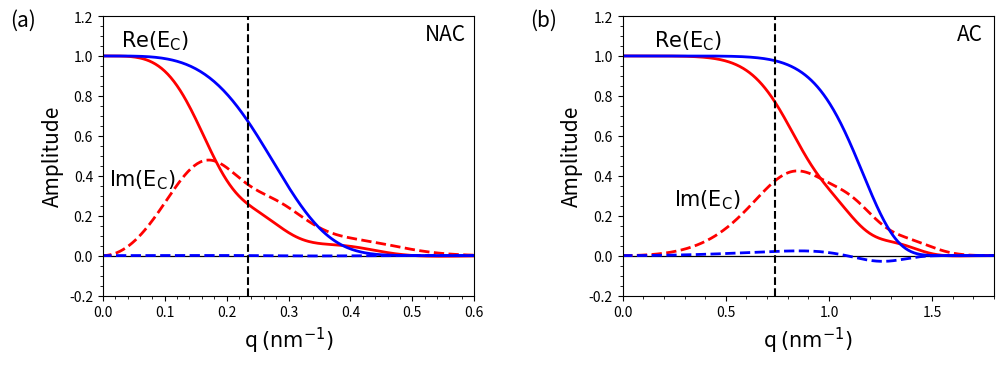

The matplotlib source for this figure:
# Comparing the single and double Gaussian distributions for different aperture angles
import numpy as np
import matplotlib.pyplot as plt
#from joblib import Parallel, delayed
import time
#import math

##############################
######### Preamble ###########
##############################


# A function to choose different LEEM parameters
def choose_LEEM_type(LEEM_type_str, aberration_corrected_bool = False):
    global E, E_0, C_c, C_cc, C_3c, C_3, C_5, alpha_ap, alpha_ill, \
        delta_E, M_L, lamda, lamda_0, q_ill, q_ap, LEEM_type, aberration_corrected
    LEEM_type = LEEM_type_str
    aberration_corrected = aberration_corrected_bool
    
    if LEEM_type == "IBM":
        if aberration_corrected == False:
            E = 15010  # eV  Nominal Energy After Acceleration
            E_0 = 10  # eV  Energy at the sample
            
            C_c = -0.075  # m  Second Rank Chromatic Aberration Coefficient
            C_cc = 23.09 # m   Third Rank Chromatic Aberration Coefficient
            C_3c = -59.37  # m   Forth Rank Chromatic Aberration Coefficient
            
            C_3 = 0.345  # m  Third Order Spherical Aberration Coefficient
            C_5 = 39.4  # m  Fifth Order Spherical Aberration Coefficient
            
            alpha_ap = 2.34e-3  # rad Aperture angle
            alpha_ill = 0.055e-3  # rad Illumination Divergence Angle
            
            delta_E = 0.2424  # eV  Energy Spread
            M_L = 0.653  # Lateral Magnification
            print("IBM nac chosen.")
            
        elif aberration_corrected == True:
            E = 15010  # eV  Nominal Energy After Acceleration
            E_0 = 10  # eV  Energy at the sample
            
            C_c = 0  # m   Second Rank Chromatic Aberration Coefficient
            C_cc = 27.9 # m   Third Rank Chromatic Aberration Coefficient
            C_3c = -67.4 # m   Forth Rank Chromatic Aberration Coefficient
            
            C_3 = 0  # m   Spherical Aberration Coefficient
            C_5 = 92.8
        
            alpha_ap = 7.37e-3  # rad Aperture angle
            alpha_ill = 0.055e-3  # rad Illumination Divergence Angle
        
            delta_E = 0.2424  # eV  Energy Spread
            M_L = 0.653  # Lateral Magnification
            print("IBM ac chosen.")
            
        lamda = 6.6261e-34 / np.sqrt(2 * 1.6022e-19 * 9.1095e-31 * E)
        lamda_0 = 6.6261e-34 / np.sqrt(2 * 1.6022e-19 * 9.1095e-31 * E_0)
    
        q_ap = alpha_ap/lamda
        q_ill = alpha_ill/lamda
        
    elif LEEM_type == "Energy dependent":
        if aberration_corrected == False:
            E = 15010  # eV  Nominal Energy After Acceleration
            E_0 = 10 # eV  Energy at the sample ##########CUSTOMIZABLE INPUT##########
            kappa = np.sqrt(E/E_0)
            
            C_c = -0.0121 * kappa**(1/2) + 0.0029 # m  Second Rank Chromatic Aberration Coefficient
            C_cc = 0.5918 * kappa**(3/2) - 87.063 # m   Third Rank Chromatic Aberration Coefficient
            C_3c = -1.2141 * kappa**(3/2) + 169.41  # m   Forth Rank Chromatic Aberration Coefficient
            
            C_3 = 0.0297 * kappa**(1/2) + 0.1626  # m  Third Order Spherical Aberration Coefficient
            C_5 = 0.6223 * kappa**(3/2) - 79.305  # m  Fifth Order Spherical Aberration Coefficient
            
            delta_E = 0.2424  # eV  Energy Spread
            alpha_ill = 0.055e-3  # rad Illumination divergence angle
            M_L = 0.653  # Lateral Magnification
            
            lamda = 6.6261e-34 / np.sqrt(2 * 1.6022e-19 * 9.1095e-31 * E) # in metre
            alpha_ap = (lamda/C_3)**(1/4) # rad Aperture angle for optimal resolution
            
            print("Custom nac LEEM at E_0 = " + str(E_0) + " eV chosen.")
            
        if aberration_corrected == True:
            E = 15010  # eV  Nominal Energy After Acceleration
            E_0 = 10 # eV  Energy at the sample
            kappa = np.sqrt(E/E_0)
            
            C_c = 0 # m  Second Rank Chromatic Aberration Coefficient
            C_cc = 0.5984 * kappa**(3/2) - 84.002 # m   Third Rank Chromatic Aberration Coefficient 
            C_3c = -1.1652 * kappa**(3/2) + 153.58  # m   Forth Rank Chromatic Aberration Coefficient  
            
            C_3 = 0  # m  Third Order Spherical Aberration Coefficient
            C_5 = 0.5624 * kappa**(3/2) - 16.541  # m  Fifth Order Spherical Aberration Coefficient
            
            delta_E = 0.2424  # eV  Energy Spread
            alpha_ill = 0.055e-3  # rad Illumination divergence angle
            M_L = 0.653  # Lateral Magnification
            
            lamda = 6.6261e-34 / np.sqrt(2 * 1.6022e-19 * 9.1095e-31 * E) # in metre
            alpha_ap = (3/2*lamda/C_5)**(1/6) # rad Aperture angle for optimal resolution
            
            print("Custom ac LEEM at E_0 = " + str(E_0) + " eV chosen.")   
        
        lamda_0 = 6.6261e-34 / np.sqrt(2 * 1.6022e-19 * 9.1095e-31 * E_0) # in metre
        
        q_ap = alpha_ap/lamda
        q_ill = alpha_ill/lamda

object_size = 400            # simulating object size in nm
simulating_steps = 1 + 2**11 # total simulating steps
# An array of points in the x space
x_array = (np.linspace(-object_size/2, object_size/2, simulating_steps) + object_size/simulating_steps)*1e-9
choose_LEEM_type("IBM", aberration_corrected_bool = True)

##################################
######## End of Preamble #########
##################################



##################################
########### Main Part ############
##################################
t_0 = time.time()
print("Simulation start.")
# # The object image is reversed through the lens
# object_function_reversed = object_function[::-1] 

#epsilon_0_series = np.linspace(0.0008694, 0.0008694, 1)
epsilon_0_series = np.array([-0.2, 0, 0.2])

q = 1 / (simulating_steps* (x_array[1] - x_array[0])) * np.arange(0, simulating_steps, 1)

# Shifting the q array to centre at 0 
q = q - np.max(q) / 2
# Arrays for the calculation of the double integration 
Q, QQ = np.meshgrid(q, q)

# A function to calculate the image for single Gaussian distribution
def findEctot(LEEMType, epsilon_n, sigma_E):
    if LEEMType == 'NAC':
        C_c = -0.075  # m  Second Rank Chromatic Aberration Coefficient
        C_cc = 23.09 # m   Third Rank Chromatic Aberration Coefficient
        C_3c = -59.37  # m   Forth Rank Chromatic Aberration Coefficient
    if LEEMType == 'AC':
        C_c = 0  # m   Second Rank Chromatic Aberration Coefficient
        C_cc = 27.9 # m   Third Rank Chromatic Aberration Coefficient
        C_3c = -67.4 # m   Forth Rank Chromatic Aberration Coefficient
    
    E = 15010 # eV
    b_1 = 1/2*C_c*lamda*(Q**2 - QQ**2)/E + 1/4*C_3c*lamda**3*(Q**4 - QQ**4)/E
    b_2 = 1/2*C_cc*lamda*(Q**2 - QQ**2)/E**2
    
    d_n = b_1 - 1j*epsilon_n/(2*np.pi*sigma_E**2) 
    
    # The purely chromatic envelop functions
    E_cc = (1 - 1j*4*np.pi*b_2*sigma_E**2)**(-1/2)
    E_ct = E_cc * np.exp(-2*(np.pi*sigma_E*E_cc*d_n)**2 - epsilon_n**2/(2*sigma_E**2))
    
    E_cc = E_cc[int(len(q)/2),:]    
    E_ctot = E_ct[int(len(q)/2),:]
    
    return E_ctot

def findEcFN(LEEMtype):
    return 0.28682*findEctot(LEEMtype, -0.03925, 0.0531) + 0.33146*findEctot(LEEMtype, -0.3382, 0.1991) + 0.38173*findEctot(LEEMtype, -0.1438, 0.0962)

LEEM_list = ['NAC','AC']
q_apNAC = 2.34e-3/lamda 
q_apAC = 7.37e-3/lamda 
# xticks = [0, 0.5, 1, 1.5]
yticks = 0.2*np.arange(-1,7)

fig, ax = plt.subplots(nrows=1, ncols=2)
fig.set_size_inches(10, 4)
fig.tight_layout(rect=[0.06, 0.03, 1.02, 0.95])
fig.subplots_adjust(wspace=0.4)

ax1,ax2 =ax
s=15

for i in range(2):
    ax[i].axhline(y=0, color='k', linestyle='-', linewidth=0.9)
    ax[i].set_ylim(-0.2, 1.2)
    ax[i].set_xlabel(r'q $\mathrm{(nm^{-1})}$', fontsize=s)
    ax[i].minorticks_on()
    ax[i].set_yticks(yticks)
    ax[i].set_ylabel('Amplitude', fontsize=s)
    E_cFN = findEcFN(LEEM_list[i])
    E_cG1 = findEctot(LEEM_list[i], 0, delta_E/(2*np.sqrt(2*np.log(2))))
    ax[i].plot(q/(1e9), E_cFN.real, 'r-', linewidth=2, label = r'Re[$E_{\rm C(N)}(q,0)$]')
    ax[i].plot(q/(1e9), E_cFN.imag, 'r--', linewidth=2, label = r'Im[$E_{\rm C(N)}(q,0)$]')
    ax[i].plot(q/(1e9), E_cG1.real, 'b-', linewidth=2, label = r'Re[$E_{\rm C,0}(q,0)$]')
    ax[i].plot(q/(1e9), E_cG1.imag, 'b--', linewidth=2, label = r'Im[$E_{\rm C,0}(q,0)$]')


ax1.set_xlim(0, 0.6)
ax2.set_xlim(0, 1.8)
ax1.axvline(x=q_apNAC/1e9, color='k', linestyle='--', label = r"$q_{\rm ap, NAC}$")
ax2.axvline(x=q_apAC/1e9, color='k', linestyle='--')
ax1.text(0.52, 1.08, s = 'NAC', color = 'k', fontsize=s)
ax2.text(1.62, 1.08, s = 'AC', color = 'k', fontsize=s)
ax1.set_xticks([0, 0.1, 0.2, 0.3, 0.4, 0.5, 0.6])
ax2.set_xticks([0, 0.5, 1, 1.5])
ax1.text(0.01,0.35, r"$\mathrm{Im(E_C)}$", color='k' ,fontsize=s)
ax2.text(0.25,0.25, r"$\mathrm{Im(E_C)}$", color='k' ,fontsize=s)
ax1.text(0.03,1.05, r"$\mathrm{Re(E_C)}$", color='k' ,fontsize=s)
ax2.text(0.15,1.05, r"$\mathrm{Re(E_C)}$", color='k' ,fontsize=s)

ax1.text(-0.15,1.15, '(a)',fontsize=s)
ax2.text(-0.45,1.15, '(b)',fontsize=s)


handles, labels = ax2.get_legend_handles_labels()
# fig.legend(handles, labels, loc=8, ncol = 4, frameon=False, fontsize=s)
fig.subplots_adjust(bottom=0.2)

